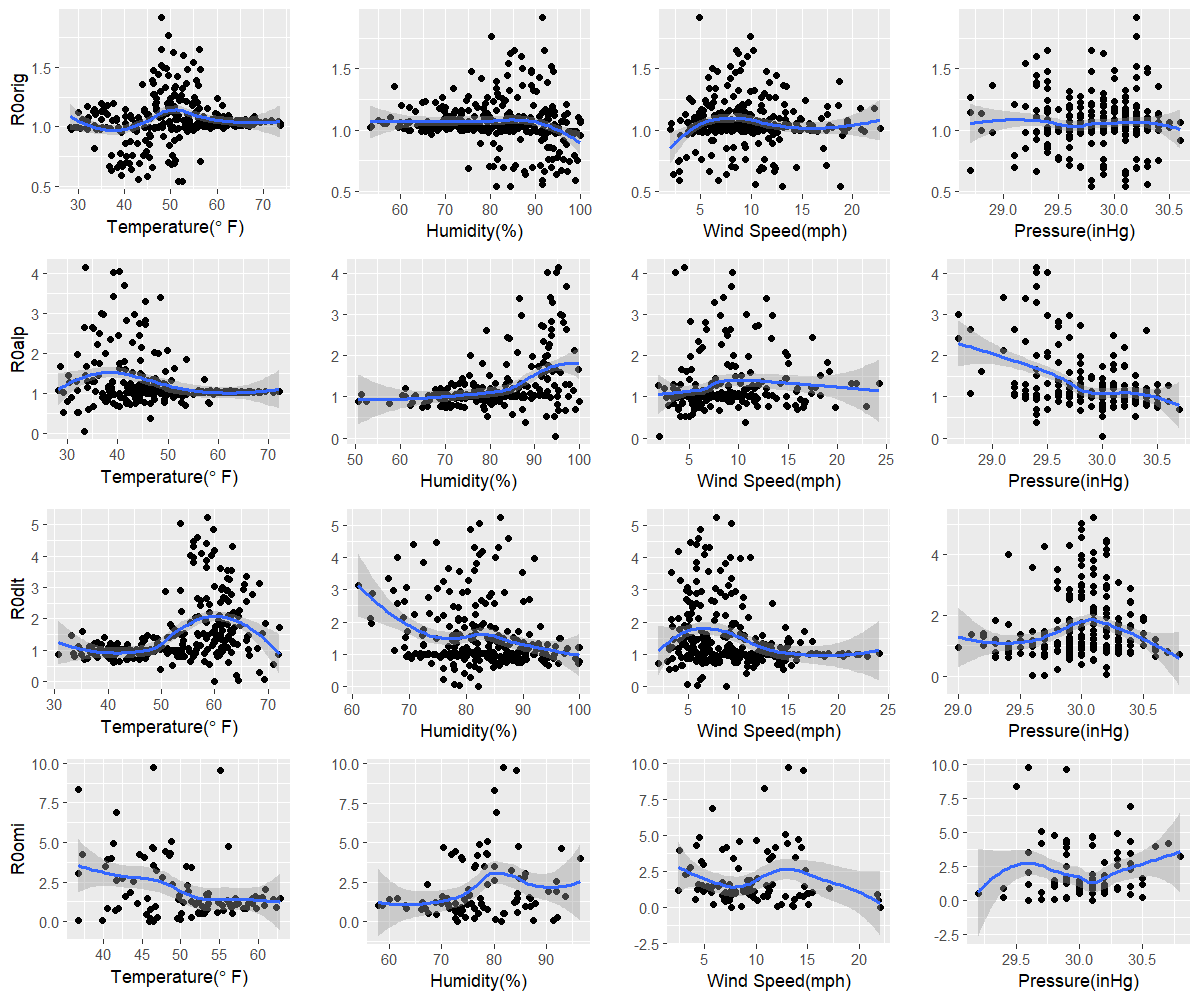

The file beside this chart, header and first rows:
orig, 52.6, 81.3, 18.8, 29.8
alp, 33.4, 94.5, 2, 30
dlt, 59.9, 82.1, 8.8, 29.6
omi, 46.5, 81.4, 7.6, 30.1
